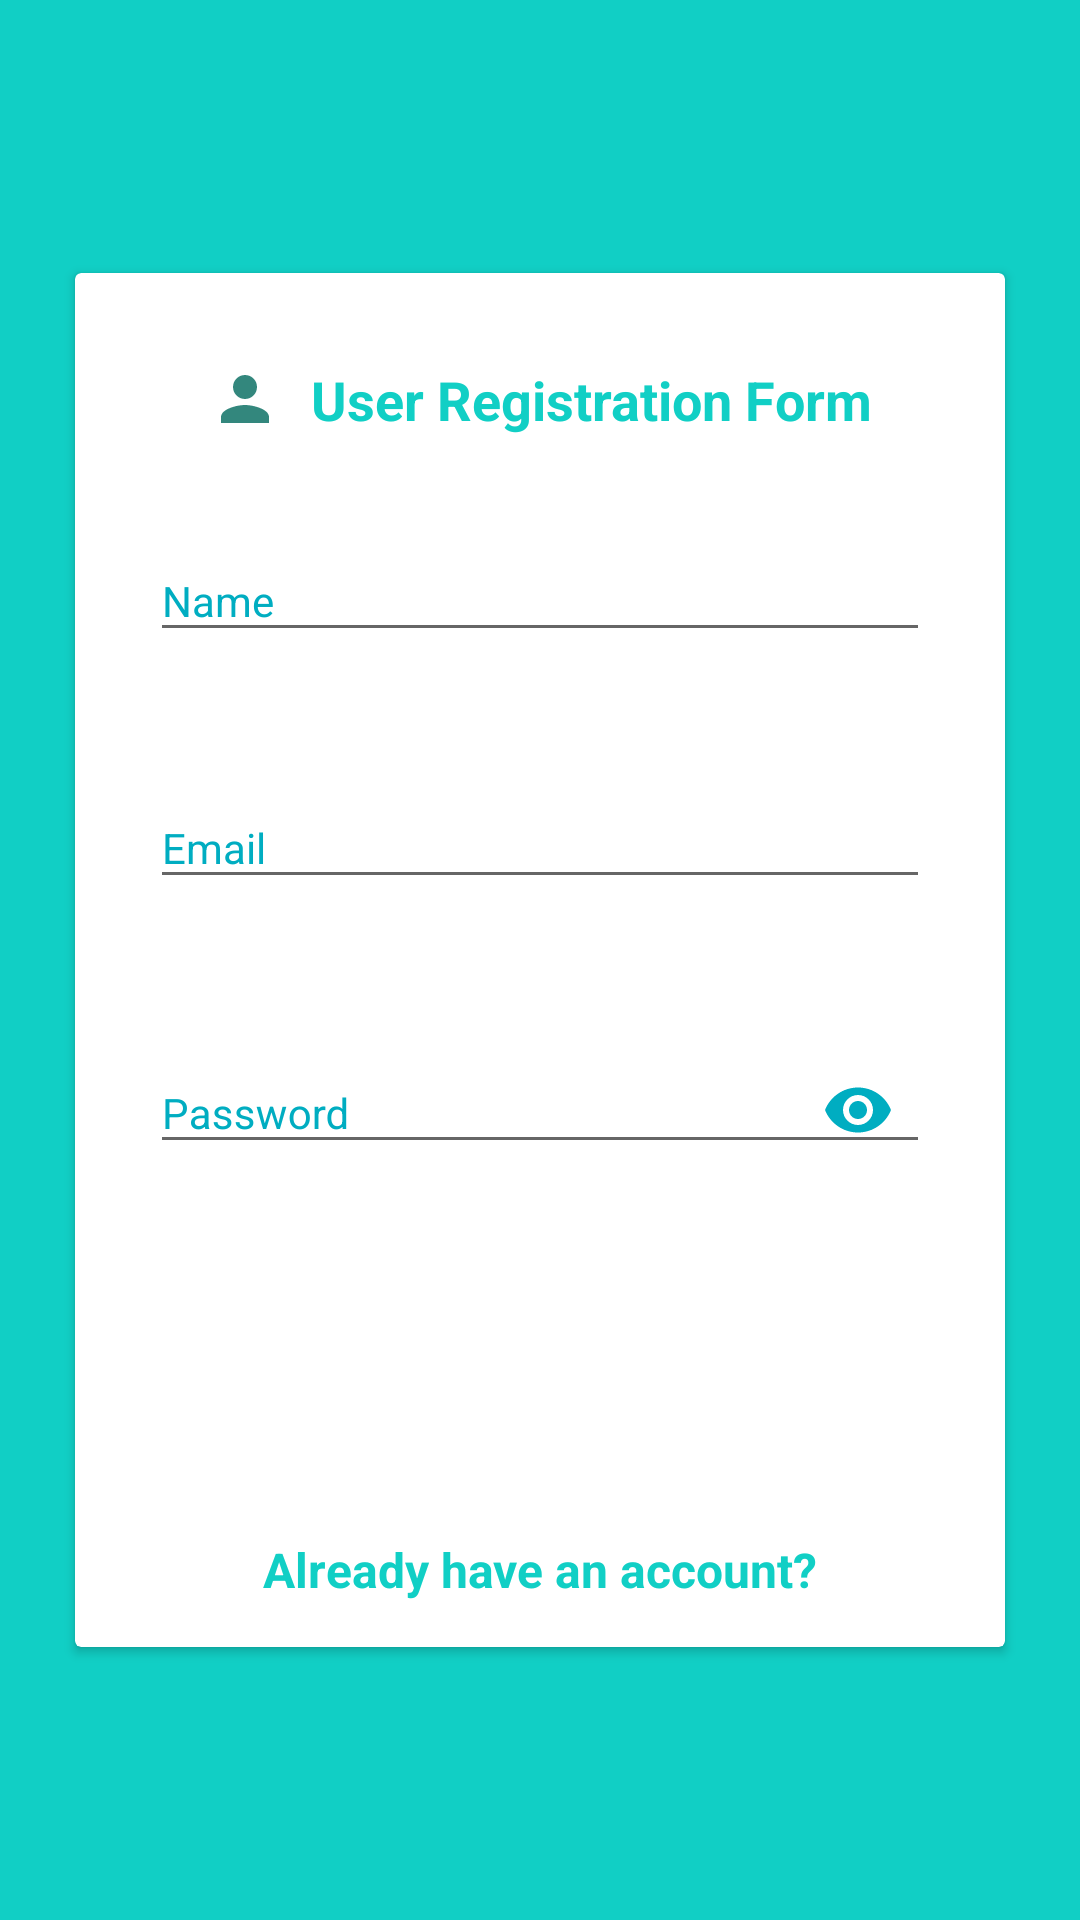

Produce the Android XML layout that renders to this screen, including the resource entries it uses.
<!-- AndroidManifest.xml: application theme AppTheme -->
<!-- res/layout/activity_registration_screen.xml -->
<?xml version="1.0" encoding="utf-8"?>
<androidx.constraintlayout.widget.ConstraintLayout
    xmlns:android="http://schemas.android.com/apk/res/android"
    xmlns:app="http://schemas.android.com/apk/res-auto"
    xmlns:tools="http://schemas.android.com/tools"
    android:layout_width="match_parent"
    android:layout_height="match_parent"
    android:background="@color/textcolour"
    tools:context=".RegistrationScreen">


    <androidx.cardview.widget.CardView
        android:layout_width="0dp"
        android:layout_height="wrap_content"
        android:layout_marginStart="25dp"
        android:layout_marginLeft="25dp"
        android:layout_marginEnd="25dp"
        android:layout_marginRight="25dp"
        app:layout_constraintBottom_toBottomOf="parent"
        app:layout_constraintEnd_toEndOf="parent"
        app:layout_constraintStart_toStartOf="parent"
        app:layout_constraintTop_toTopOf="parent">

        <androidx.constraintlayout.widget.ConstraintLayout
            android:layout_width="match_parent"
            android:layout_height="match_parent">

            <TextView
                android:id="@+id/textView"
                android:layout_width="wrap_content"
                android:layout_height="wrap_content"
                android:layout_marginTop="30dp"
                android:drawableLeft="@drawable/personblueicon"
                android:drawablePadding="@dimen/size_10"
                android:text="User Registration Form"
                android:textColor="@color/textcolour"
                android:textSize="@dimen/size_18sp"
                android:textStyle="bold"
                app:layout_constraintEnd_toEndOf="parent"
                app:layout_constraintStart_toStartOf="parent"
                app:layout_constraintTop_toTopOf="parent" />

            <com.google.android.material.textfield.TextInputLayout
                android:id="@+id/textInputLayoutUserName"
                android:layout_width="0dp"
                android:layout_height="wrap_content"
                android:layout_marginStart="25dp"
                android:layout_marginLeft="25dp"
                android:layout_marginTop="25dp"
                android:layout_marginEnd="25dp"
                android:layout_marginRight="25dp"
                app:errorEnabled="true"
                android:textColorHint="@color/colorAccent1"
                app:layout_constraintEnd_toEndOf="parent"
                app:layout_constraintStart_toStartOf="parent"
                app:layout_constraintTop_toBottomOf="@+id/textView">

                <com.google.android.material.textfield.TextInputEditText
                    android:id="@+id/editTextUserName"
                    android:layout_width="match_parent"
                    android:layout_height="wrap_content"
                    android:hint="Name"
                    style="@style/hintsize"
                    android:inputType="textPersonName" />
            </com.google.android.material.textfield.TextInputLayout>

            <com.google.android.material.textfield.TextInputLayout
                android:id="@+id/textInputLayoutEmail"
                android:layout_width="0dp"
                android:layout_height="wrap_content"
                android:layout_marginTop="15dp"
                app:errorEnabled="true"
                android:textColorHint="@color/colorAccent1"
                app:layout_constraintEnd_toEndOf="@+id/textInputLayoutUserName"
                app:layout_constraintStart_toStartOf="@+id/textInputLayoutUserName"
                app:layout_constraintTop_toBottomOf="@+id/textInputLayoutUserName">

                <com.google.android.material.textfield.TextInputEditText
                    android:id="@+id/editTextEmail"
                    android:layout_width="match_parent"
                    android:layout_height="wrap_content"
                    android:hint="Email"
                    style="@style/hintsize"
                    android:inputType="textEmailAddress" />
            </com.google.android.material.textfield.TextInputLayout>

            <com.google.android.material.textfield.TextInputLayout
                android:id="@+id/textInputLayoutPassword"
                android:layout_width="0dp"
                android:layout_height="wrap_content"
                android:layout_marginTop="15dp"
                app:errorEnabled="true"
                android:textColorHint="@color/colorAccent1"
                app:layout_constraintEnd_toEndOf="@+id/textInputLayoutEmail"
                app:layout_constraintStart_toStartOf="@+id/textInputLayoutEmail"
                app:layout_constraintTop_toBottomOf="@+id/textInputLayoutEmail"
                app:passwordToggleEnabled="true"
                app:passwordToggleTint="@color/colorAccent1">

                <com.google.android.material.textfield.TextInputEditText
                    android:id="@+id/editTextPassword"
                    android:layout_width="match_parent"
                    android:layout_height="wrap_content"
                    android:hint="Password"
                    style="@style/hintsize"
                    android:inputType="textPassword" />
            </com.google.android.material.textfield.TextInputLayout>

            <Button
                android:id="@+id/imageButton"
                android:layout_width="wrap_content"
                android:layout_height="wrap_content"
                android:layout_marginTop="25dp"
                android:background="@drawable/button_background_blue"
                android:text="Register"
                android:textColor="#FFFFFF"
                android:textSize="16sp"
                android:textStyle="bold"
                android:textAllCaps="false"
                app:layout_constraintEnd_toEndOf="@+id/textInputLayoutPassword"
                app:layout_constraintStart_toStartOf="@+id/textInputLayoutPassword"
                app:layout_constraintTop_toBottomOf="@+id/textInputLayoutPassword" />

            <TextView
                android:id="@+id/textView8"
                android:layout_width="wrap_content"
                android:layout_height="wrap_content"
                android:layout_marginTop="25dp"
                android:layout_marginBottom="15dp"
                android:text="Already have an account?"
                android:textColor="@color/textcolour"
                android:textSize="16sp"
                android:textStyle="bold"
                app:layout_constraintBottom_toBottomOf="parent"
                app:layout_constraintEnd_toEndOf="@+id/imageButton"
                app:layout_constraintStart_toStartOf="@+id/imageButton"
                app:layout_constraintTop_toBottomOf="@+id/imageButton" />


        </androidx.constraintlayout.widget.ConstraintLayout>
    </androidx.cardview.widget.CardView>
</androidx.constraintlayout.widget.ConstraintLayout>
<!-- resources referenced by this layout -->
<resources>
  <color name="colorAccent1">#00ADC1</color>
  <color name="textcolour">#11cfc5</color>
  <dimen name="size_10">10dp</dimen>
  <dimen name="size_18sp">18sp</dimen>
  <!-- drawable personblueicon (drawable-anydpi) -->
  <vector xmlns:android="http://schemas.android.com/apk/res/android"
      android:width="24dp"
      android:height="24dp"
      android:viewportWidth="24"
      android:viewportHeight="24"
      android:tint="#00695C"
      android:alpha="0.8">
      <path
          android:fillColor="#FF000000"
          android:pathData="M12,12c2.21,0 4,-1.79 4,-4s-1.79,-4 -4,-4 -4,1.79 -4,4 1.79,4 4,4zM12,14c-2.67,0 -8,1.34 -8,4v2h16v-2c0,-2.66 -5.33,-4 -8,-4z"/>
  </vector>
  <style name="hintsize">
          <item name="android:textSize">@dimen/size_14sp</item>
  
      </style>
  <style name="AppTheme" parent="Theme.AppCompat.Light.DarkActionBar">
          
          <item name="colorPrimary">@color/colorPrimary</item>
          <item name="colorPrimaryDark">@color/colorPrimaryDark</item>
          <item name="colorAccent">@color/colorAccent</item>
      </style>
  <dimen name="size_14sp">14sp</dimen>
  <color name="colorPrimary">#008577</color>
  <color name="colorPrimaryDark">#00574B</color>
  <color name="colorAccent">#D81B60</color>
</resources>
